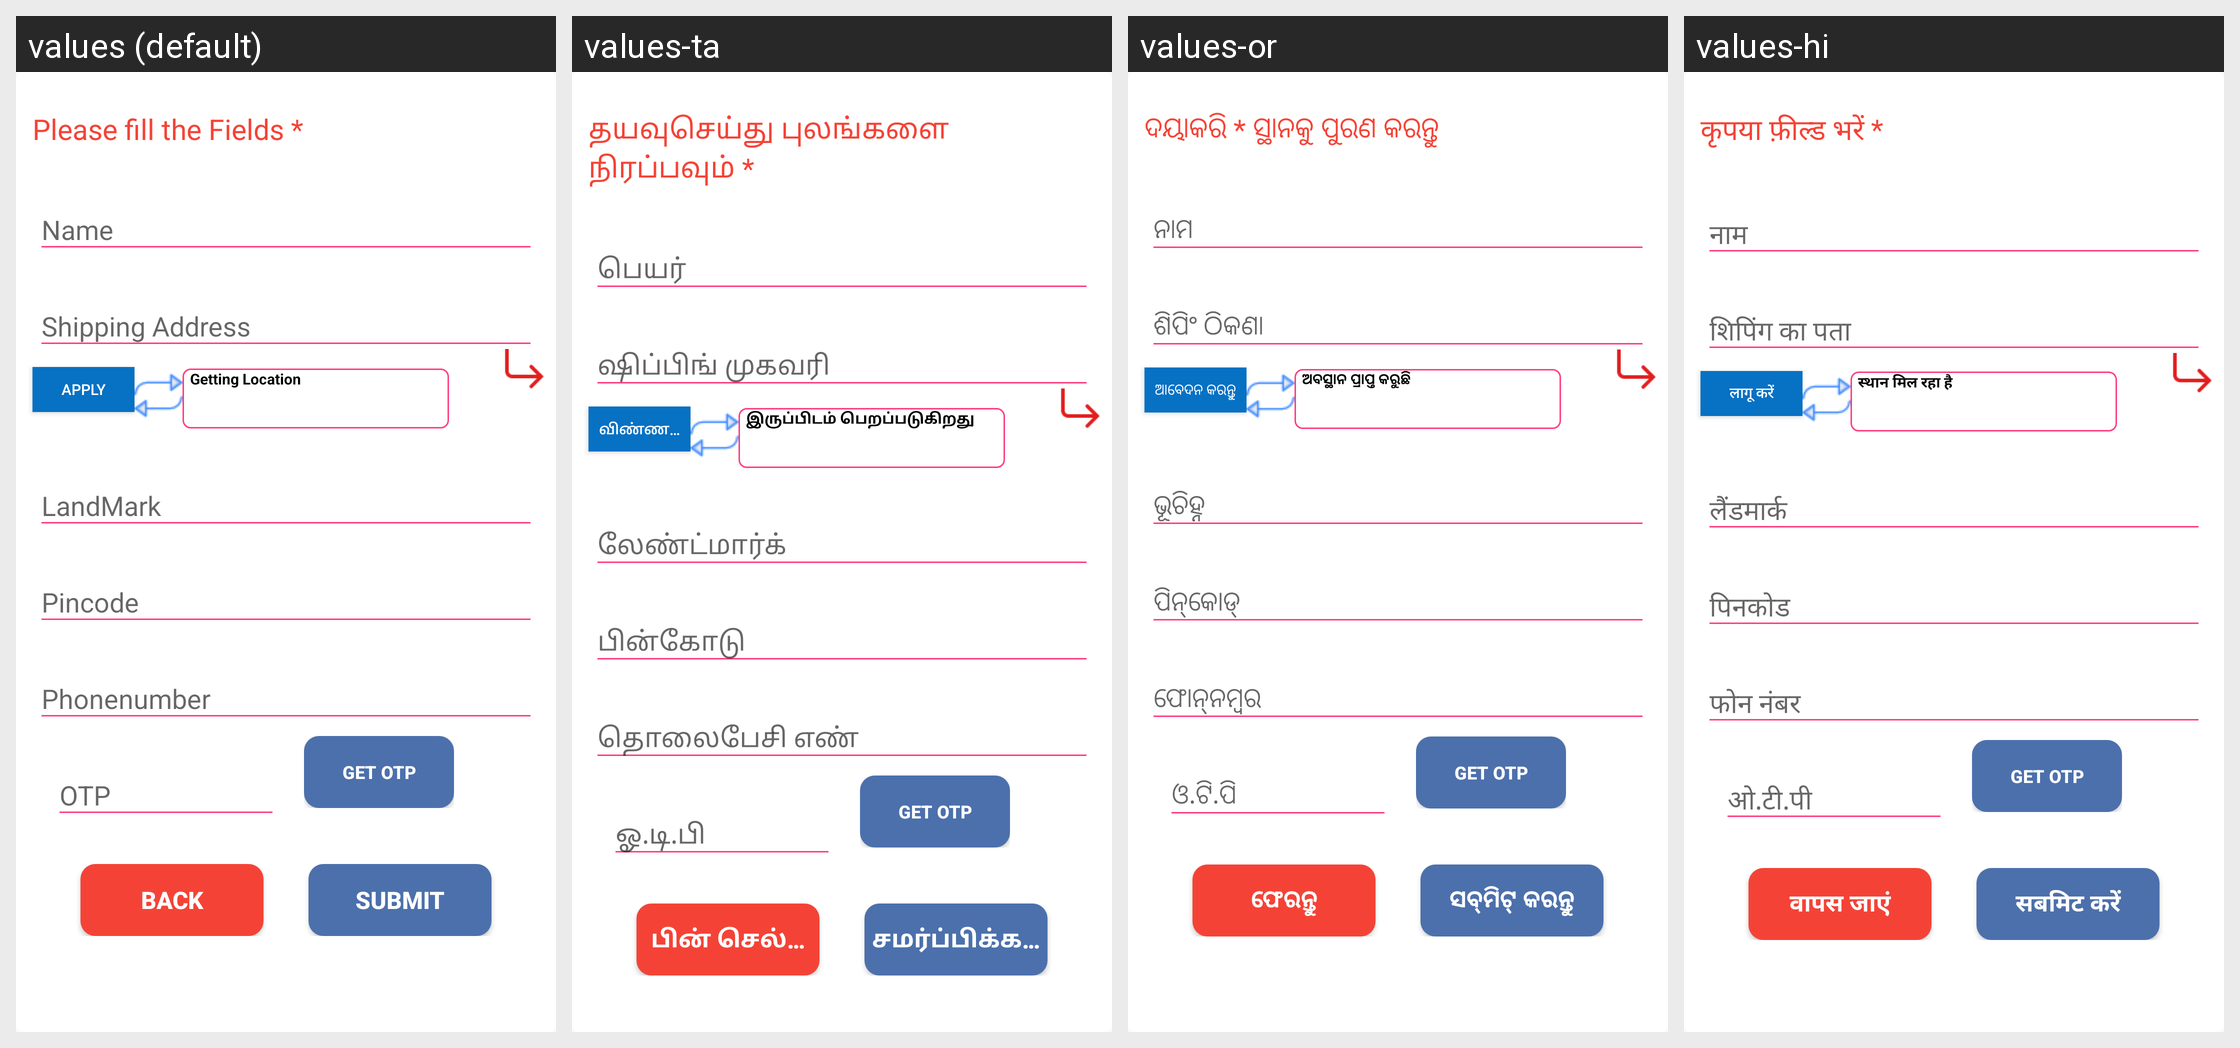

Locale-by-locale string values for the Android screen shown in this grid:
Android screen res/layout/bulk_delivery_alert.xml rendered under 4 locales, left to right: values (default), values-ta, values-or, values-hi. Device: Nexus 5 (rendered at 1080×1920; each locale shown at half size, 540×960, under a caption strip naming it); theme AppTheme.
Other locales in the repository, not shown: values-as, values-be, values-en, values-kn, values-mr, values-pa, values-te.
Strings drawn on this screen, with the default value and each locale's value (text and hints the layout hard-codes, and strings that could not be matched under every locale, appear in the picture but are not listed):

fill_field
  values: Please fill the Fields *
  values-ta: தயவுசெய்து புலங்களை நிரப்பவும் *
  values-or: ଦୟାକରି * ସ୍ଥାନକୁ ପୁରଣ କରନ୍ତୁ
  values-hi: कृपया फ़ील्ड भरें *

add_location_text
  values: Apply
  values-ta: விண்ணப்பிக்கவும்
  values-or: ଆବେଦନ କରନ୍ତୁ
  values-hi: लागू करें

get_location
  values: Getting Location
  values-ta: இருப்பிடம் பெறப்படுகிறது
  values-or: ଅବସ୍ଥାନ ପ୍ରାପ୍ତ କରୁଛି
  values-hi: स्थान मिल रहा है

back
  values: Back
  values-ta: பின் செல்லவும்
  values-or: ଫେରନ୍ତୁ
  values-hi: वापस जाएं

submit
  values: Submit
  values-ta: சமர்ப்பிக்கவும்
  values-or: ସବ୍‌ମିଟ୍ କରନ୍ତୁ
  values-hi: सबमिट करें
